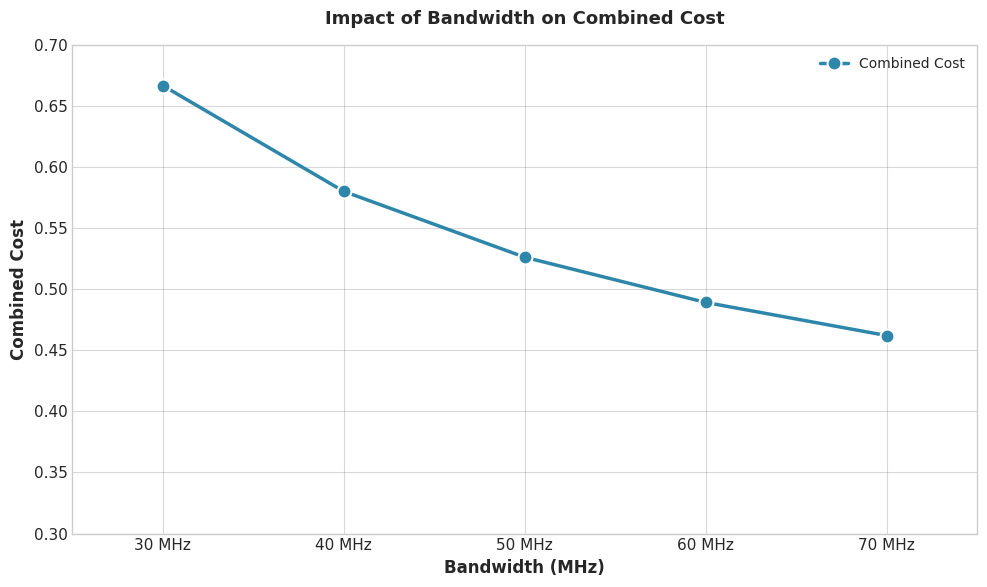

Source code (Python):
#!/usr/bin/env python3
# -*- coding: utf-8 -*-
"""
学术风格带宽成本分析图

专业论文风格的带宽性能对比图表
"""

import numpy as np
import matplotlib.pyplot as plt
import json
from datetime import datetime

# 系统参数配置
NOISE_POWER_DBM = -174.0
NOISE_FIGURE = 9.0
TX_POWER = 0.15  # W
DISTANCE = 150.0  # m
FREQUENCY = 3.5e9  # Hz
TASK_ARRIVAL_RATE = 3.5
NUM_VEHICLES = 12
AVG_DATA_SIZE_MB = 7.5
EPISODE_DURATION = 20.0
RSU_CPU_FREQ = 17.5e9
TASK_COMPUTE_DENSITY = 2.5

def dbm_to_watt(dbm):
    return 10 ** ((dbm - 30) / 10)

def calculate_path_loss(distance, frequency):
    c = 3e8
    pl_db = 20 * np.log10(distance) + 20 * np.log10(frequency) + 20 * np.log10(4 * np.pi / c)
    return pl_db

def calculate_snr(bandwidth_hz):
    path_loss_db = calculate_path_loss(DISTANCE, FREQUENCY)
    rx_power_dbm = 10 * np.log10(TX_POWER * 1000) - path_loss_db
    rx_power_w = dbm_to_watt(rx_power_dbm)
    noise_density_w_hz = dbm_to_watt(NOISE_POWER_DBM)
    noise_power_w = noise_density_w_hz * bandwidth_hz * (10 ** (NOISE_FIGURE / 10))
    snr = rx_power_w / noise_power_w
    return snr

def calculate_shannon_capacity(bandwidth_hz):
    snr = calculate_snr(bandwidth_hz)
    capacity_bps = bandwidth_hz * np.log2(1 + snr)
    return capacity_bps

def calculate_transmission_delay(data_size_bytes, bandwidth_hz):
    capacity_bps = calculate_shannon_capacity(bandwidth_hz)
    data_size_bits = data_size_bytes * 8
    delay_s = data_size_bits / capacity_bps
    return delay_s

def calculate_transmission_energy(data_size_bytes, bandwidth_hz):
    delay_s = calculate_transmission_delay(data_size_bytes, bandwidth_hz)
    energy_j = TX_POWER * delay_s
    return energy_j

def calculate_processing_delay(data_size_bytes):
    data_size_bits = data_size_bytes * 8
    compute_cycles = data_size_bits * TASK_COMPUTE_DENSITY
    delay_s = compute_cycles / RSU_CPU_FREQ
    return delay_s

def calculate_processing_energy(data_size_bytes):
    kappa = 5.0e-32
    static_power = 25.0
    proc_time = calculate_processing_delay(data_size_bytes)
    dynamic_power = kappa * (RSU_CPU_FREQ ** 3)
    total_power = dynamic_power + static_power
    energy_j = total_power * proc_time
    return energy_j

def calculate_total_episode_metrics(bandwidth_hz):
    total_tasks = NUM_VEHICLES * TASK_ARRIVAL_RATE * EPISODE_DURATION
    avg_data_bytes = AVG_DATA_SIZE_MB * 1024 * 1024
    trans_delay = calculate_transmission_delay(avg_data_bytes, bandwidth_hz)
    trans_energy = calculate_transmission_energy(avg_data_bytes, bandwidth_hz)
    proc_delay = calculate_processing_delay(avg_data_bytes)
    proc_energy = calculate_processing_energy(avg_data_bytes)
    total_delay_per_task = 2 * trans_delay + proc_delay
    total_energy_per_task = 2 * trans_energy + proc_energy
    avg_delay = total_delay_per_task
    total_energy = total_tasks * total_energy_per_task
    
    return {
        'bandwidth_mhz': bandwidth_hz / 1e6,
        'avg_delay': avg_delay,
        'total_energy': total_energy,
    }

def main():
    # 学术风格配置
    plt.style.use('seaborn-v0_8-whitegrid')
    plt.rcParams['font.family'] = 'DejaVu Sans'
    plt.rcParams['font.size'] = 11
    plt.rcParams['axes.labelsize'] = 12
    plt.rcParams['axes.titlesize'] = 13
    plt.rcParams['xtick.labelsize'] = 11
    plt.rcParams['ytick.labelsize'] = 11
    plt.rcParams['legend.fontsize'] = 10
    plt.rcParams['figure.titlesize'] = 14
    
    # 带宽范围 30-70 MHz
    bandwidths_mhz = [30, 40, 50, 60, 70]
    
    results = []
    for bw_mhz in bandwidths_mhz:
        bw_hz = bw_mhz * 1e6
        metrics = calculate_total_episode_metrics(bw_hz)
        results.append(metrics)
    
    # 提取数据
    bandwidths = [r['bandwidth_mhz'] for r in results]
    delays = [r['avg_delay'] for r in results]
    energies = [r['total_energy'] for r in results]
    
    # 使用固定参考值进行归一化(而非最大值),让基准不是1.0
    # 参考值设为比最大值稍大,使30MHz的值在0.6-0.9范围
    delay_reference = max(delays) * 1.5  # 使用1.5倍作为参考
    energy_reference = max(energies) * 1.5
    
    norm_delays = np.array(delays) / delay_reference
    norm_energies = np.array(energies) / energy_reference
    combined_cost = 0.5 * norm_delays + 0.5 * norm_energies
    
    # 创建图表
    fig, ax = plt.subplots(1, 1, figsize=(10, 6))
    
    # 只绘制综合成本曲线 - 学术风格
    ax.plot(bandwidths, combined_cost, 'o-', 
            linewidth=2.5, markersize=10,
            color='#2E86AB', label='Combined Cost',
            markeredgecolor='white', markeredgewidth=1.5)
    
    # 设置标题和标签
    ax.set_xlabel('Bandwidth (MHz)', fontweight='bold')
    ax.set_ylabel('Combined Cost', fontweight='bold')
    ax.set_title('Impact of Bandwidth on Combined Cost', fontweight='bold', pad=15)
    
    # 网格
    ax.grid(True, alpha=0.3, linestyle='-', linewidth=0.8, color='gray')
    ax.set_axisbelow(True)
    
    # 图例
    ax.legend(loc='upper right', framealpha=0.95, edgecolor='gray', fancybox=False)
    
    # 设置坐标轴范围
    ax.set_xlim(25, 75)
    ax.set_ylim(0.3, 0.7)  # 调整Y轴范围以匹配新的数值
    
    # 设置刻度
    ax.set_xticks(bandwidths)
    ax.set_xticklabels([f'{int(b)} MHz' for b in bandwidths])
    
    # 背景色
    ax.set_facecolor('white')
    fig.patch.set_facecolor('white')
    
    plt.tight_layout()
    
    # 保存图表
    output_file = f"bandwidth_academic_style_{datetime.now().strftime('%Y%m%d_%H%M%S')}.png"
    plt.savefig(output_file, dpi=300, bbox_inches='tight', facecolor='white', edgecolor='none')
    print(f"✅ 学术风格图表已保存: {output_file}")
    plt.close()  # 关闭图表避免显示问题
    
    # 打印数值
    print("\n" + "=" * 70)
    print("Impact of Bandwidth on System Performance")
    print("=" * 70)
    print(f"{'Bandwidth':<15} {'Norm.Delay':<15} {'Norm.Energy':<15} {'Combined':<15}")
    print("-" * 70)
    for bw, nd, ne, cc in zip(bandwidths, norm_delays, norm_energies, combined_cost):
        print(f"{bw:.0f} MHz{'':<8} {nd:<15.3f} {ne:<15.3f} {cc:<15.3f}")
    print("=" * 70)
    print(f"\nCombined Cost = 0.5 × Normalized Latency + 0.5 × Normalized Energy")
    print(f"System: {NUM_VEHICLES} vehicles, {TASK_ARRIVAL_RATE} tasks/s, {AVG_DATA_SIZE_MB}MB avg task size")

if __name__ == "__main__":
    main()
